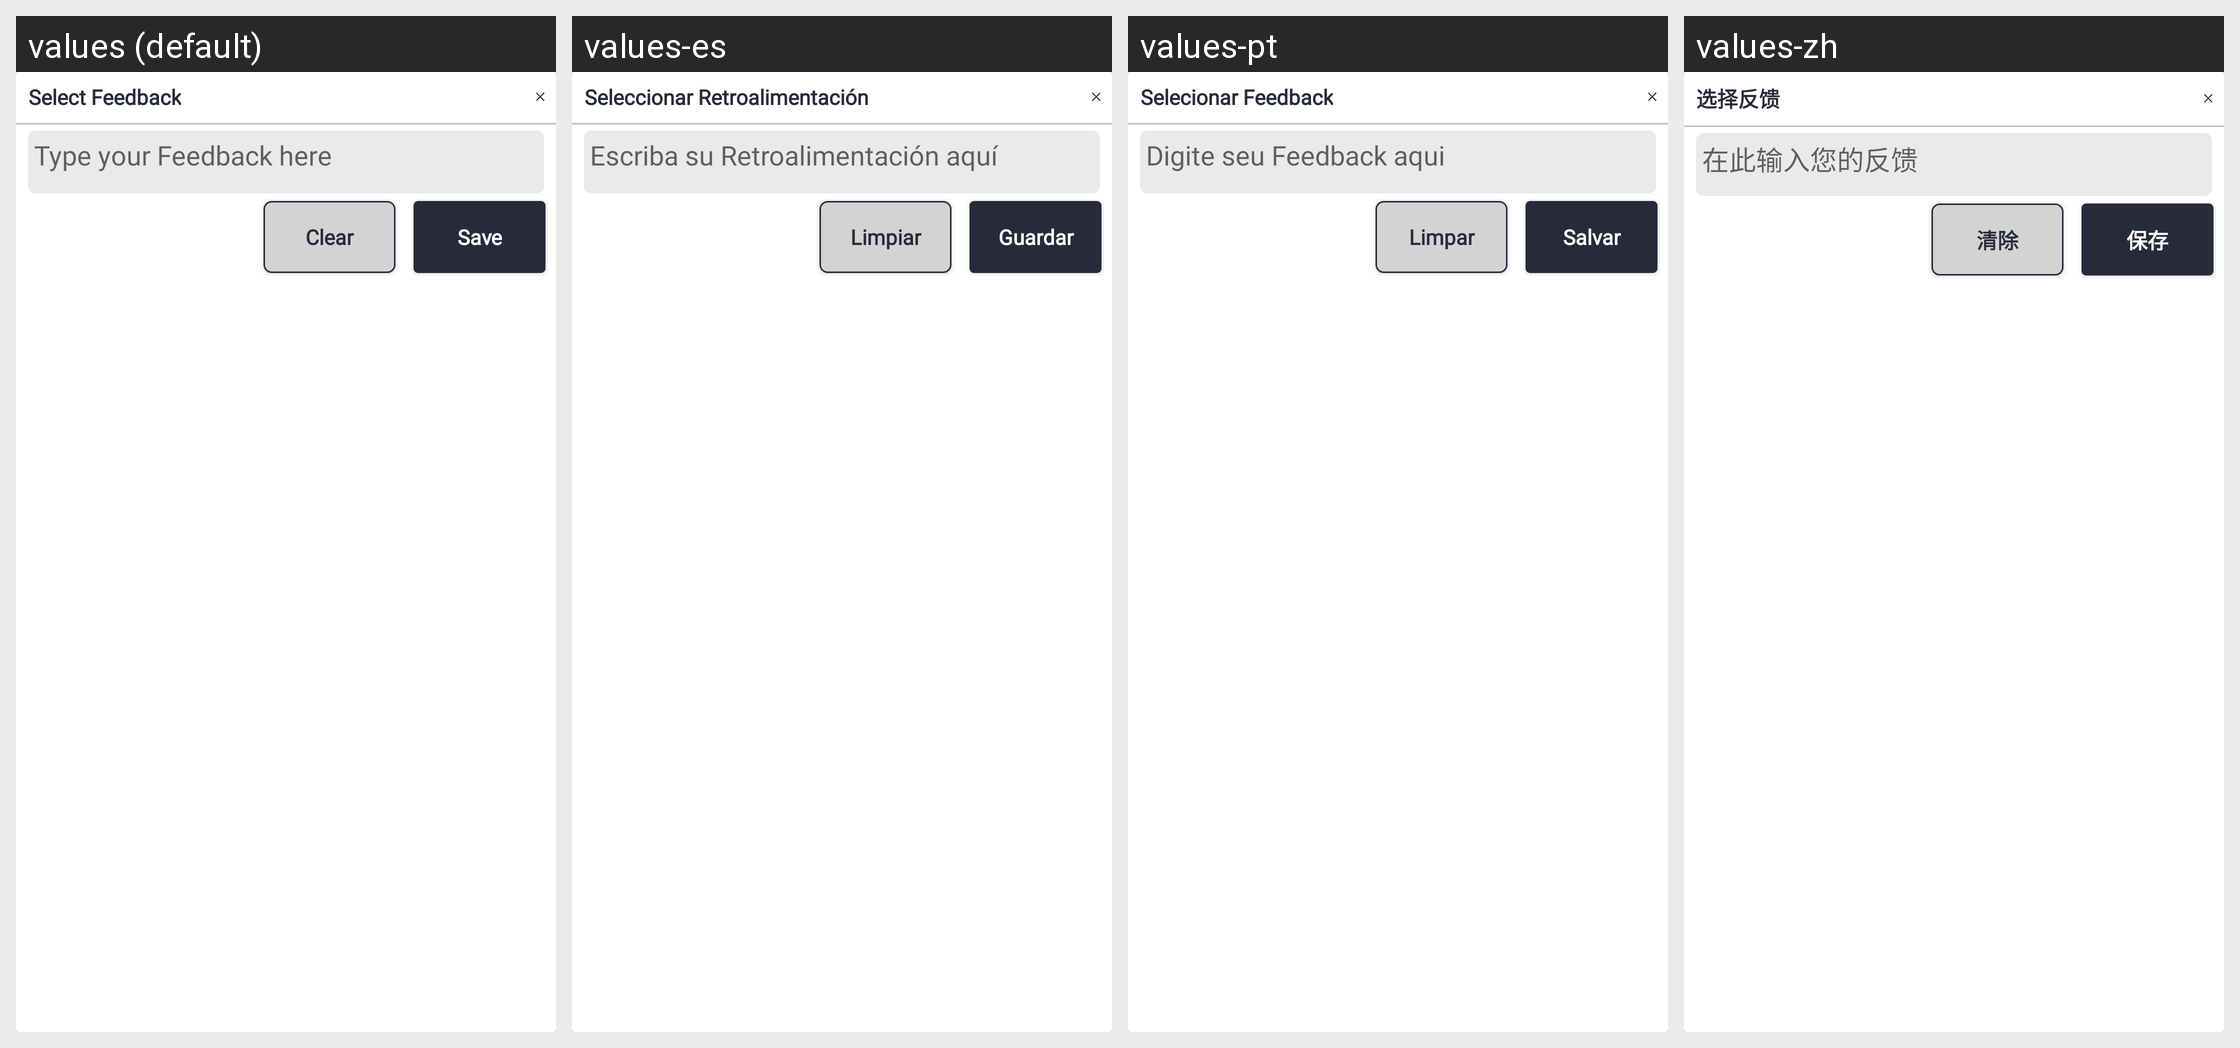

For this localized Android screen grid, give each drawn string resource with its value in every locale shown.
Android screen res/layout/detailing_pop_feed.xml rendered under 4 locales, left to right: values (default), values-es, values-pt, values-zh. Device: Nexus 5 (rendered at 1080×1920; each locale shown at half size, 540×960, under a caption strip naming it); theme Theme.SANCLM.
Other locales in the repository, not shown: values-ar, values-fr, values-my, values-ru, values-th, values-vi.
Strings drawn on this screen, with the default value and each locale's value (text and hints the layout hard-codes, and strings that could not be matched under every locale, appear in the picture but are not listed):

add_feedback
  values: Select Feedback
  values-es: Seleccionar Retroalimentación
  values-pt: Selecionar Feedback
  values-zh: 选择反馈

type_your_feedback_here
  values: Type your Feedback here
  values-es: Escriba su Retroalimentación aquí
  values-pt: Digite seu Feedback aqui
  values-zh: 在此输入您的反馈

clear
  values: Clear
  values-es: Limpiar
  values-pt: Limpar
  values-zh: 清除

save
  values: Save
  values-es: Guardar
  values-pt: Salvar
  values-zh: 保存
